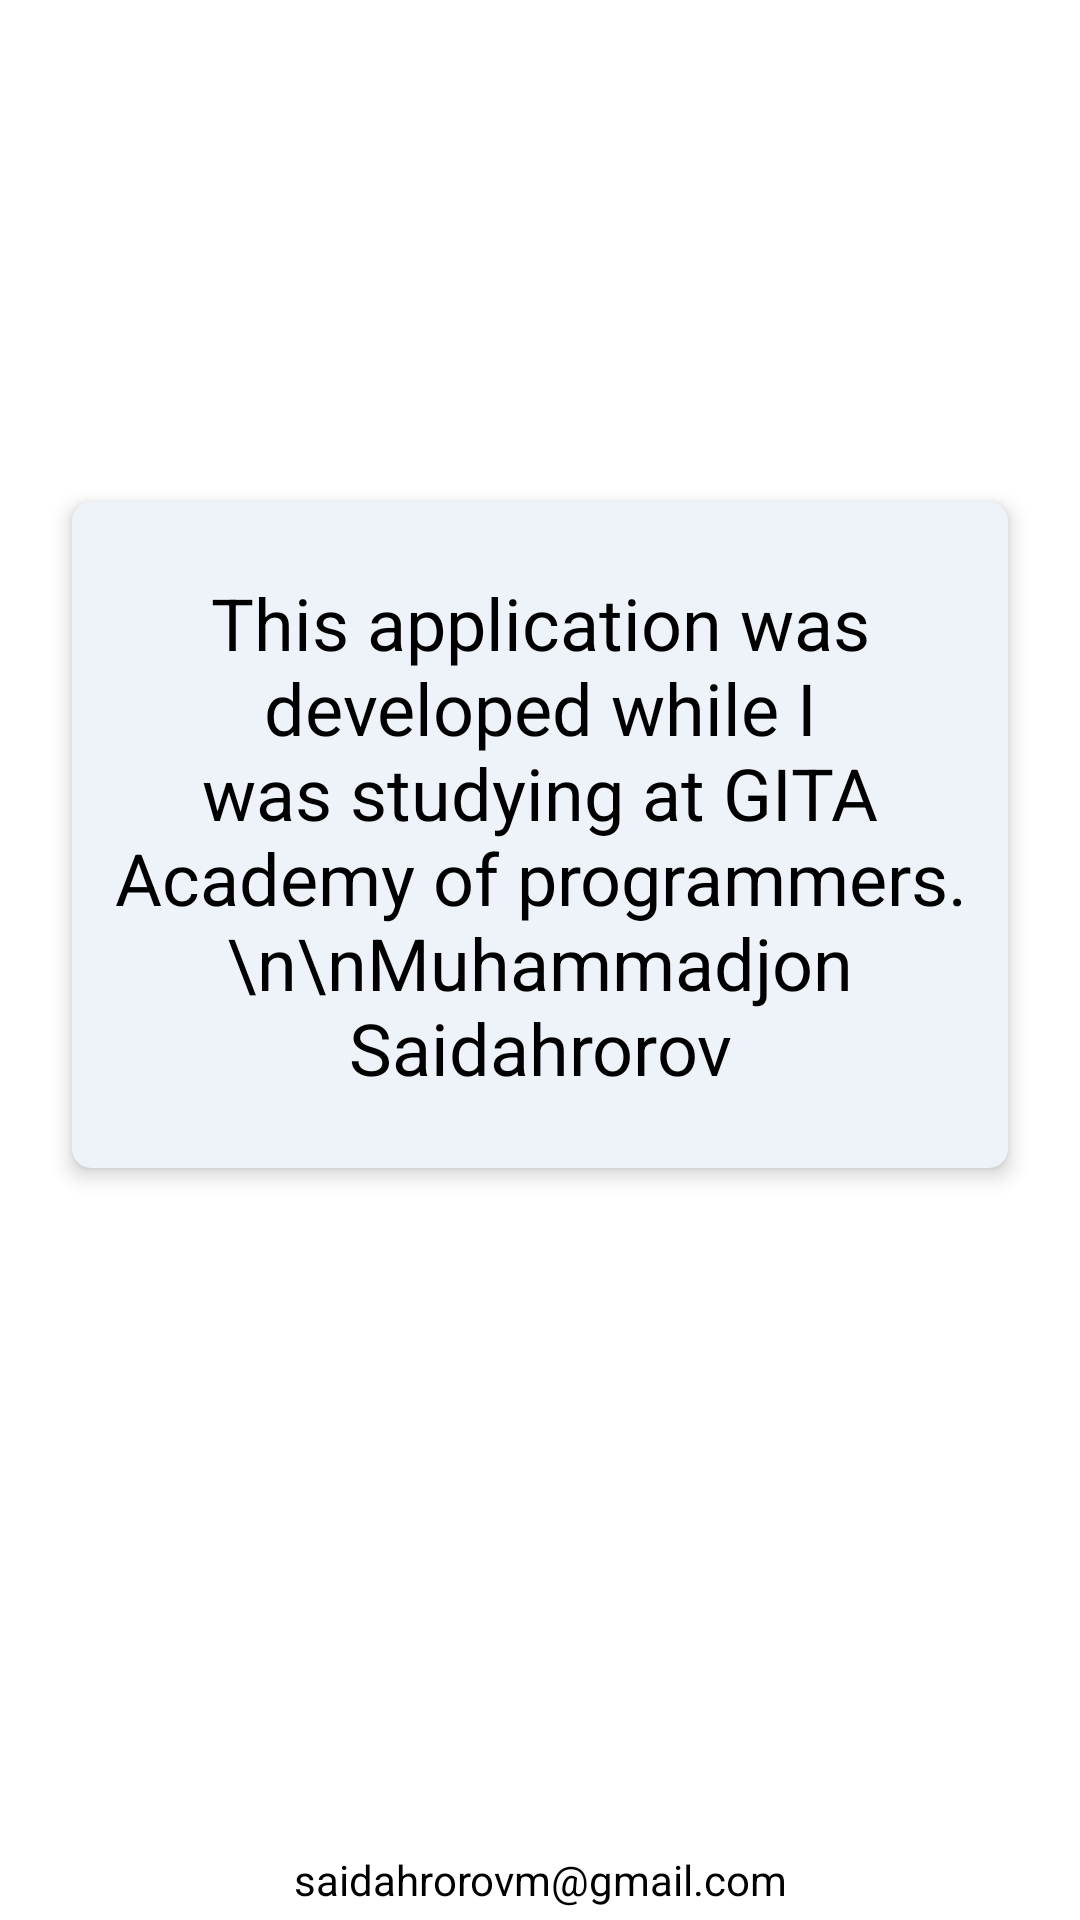

Produce the Android XML layout that renders to this screen, including the resource entries it uses.
<!-- AndroidManifest.xml: application theme Theme.NoteAppMN -->
<!-- res/layout/screen_info.xml -->
<?xml version="1.0" encoding="utf-8"?>
<androidx.constraintlayout.widget.ConstraintLayout xmlns:android="http://schemas.android.com/apk/res/android"
    xmlns:app="http://schemas.android.com/apk/res-auto"
    android:layout_width="match_parent"
    android:layout_height="match_parent"
    android:background="@color/white">

    <TextView
        android:layout_width="match_parent"
        android:layout_height="wrap_content"
        android:layout_marginHorizontal="24dp"
        android:background="@drawable/bg_search"
        android:elevation="4dp"
        android:gravity="center"
        android:paddingHorizontal="4dp"
        android:paddingVertical="24dp"
        android:text="This application was developed while I was studying at GITA Academy of programmers.\n\nMuhammadjon Saidahrorov"
        android:textColor="@color/black"
        android:textSize="24dp"
        app:layout_constraintVertical_bias="0.4"
        app:layout_constraintBottom_toBottomOf="parent"
        app:layout_constraintTop_toTopOf="parent" />

    <TextView
        android:layout_width="match_parent"
        android:layout_height="wrap_content"
        android:layout_marginBottom="4dp"
        android:gravity="center"
        android:text="saidahrorovm@gmail.com"
        android:textColor="@color/black"
        app:layout_constraintBottom_toBottomOf="parent" />

</androidx.constraintlayout.widget.ConstraintLayout>
<!-- resources referenced by this layout -->
<resources>
  <!-- drawable bg_search (drawable) -->
  <?xml version="1.0" encoding="utf-8"?>
  <shape xmlns:android="http://schemas.android.com/apk/res/android">
      <solid android:color="#EEF3F9"/>
      <corners android:radius="6dp" />
      <stroke android:width="1dp"
          android:color="#EEF3F9"/>
  <padding android:bottom="1dp" android:left="1dp" android:right="1dp" android:top="1dp"/>
  </shape>
  <style name="Theme.NoteAppMN" parent="Theme.MaterialComponents.DayNight.DarkActionBar">
          
          <item name="colorPrimary">@color/black</item>
          <item name="android:textColorPrimary">@color/black</item>
          <item name="colorPrimaryVariant">@color/purple_700</item>
          <item name="colorOnPrimary">@color/white</item>
          
          <item name="colorSecondary">@color/teal_200</item>
          <item name="colorSecondaryVariant">@color/teal_700</item>
          <item name="colorOnSecondary">@color/black</item>
          
          <item name="android:statusBarColor">?attr/colorPrimaryVariant</item>
          
          <item name="android:forceDarkAllowed" tools:targetApi="q">false</item>
  
      </style>
  <!-- not gathered from this repository: default colours our renderer supplied (Android Studio template values) -->
  <color name="purple_700">#FF3700B3</color>
  <color name="teal_200">#FF03DAC5</color>
  <color name="teal_700">#FF018786</color>
  <color name="black">#FF000000</color>
  <color name="white">#FFFFFFFF</color>
</resources>
